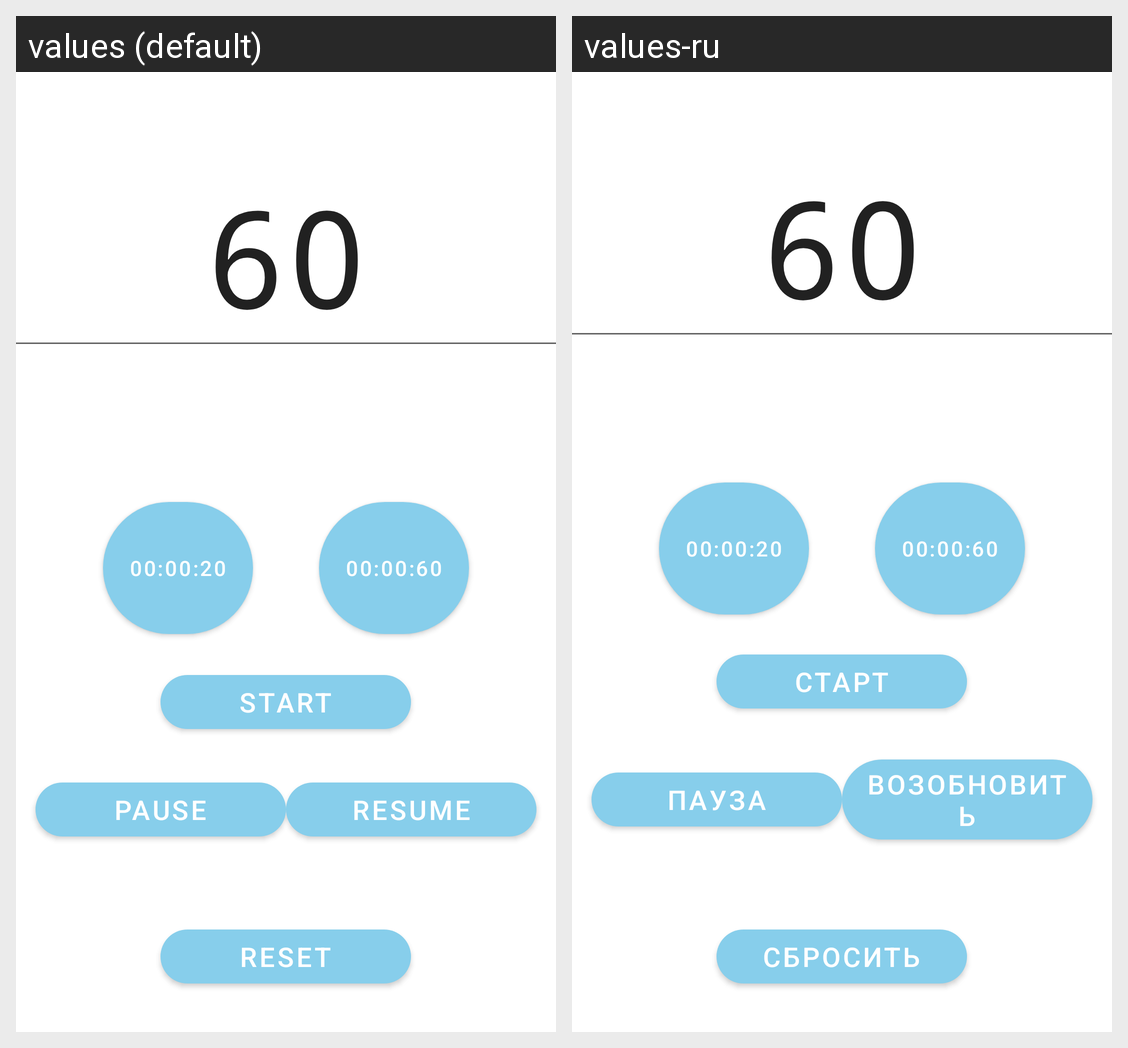

The Android screen above is rendered under two locales of the same app. Produce the string resources it draws, with the default and per-locale values.
Android screen res/layout/activity_my_timer.xml rendered under 2 locales, left to right: values (default), values-ru. Device: Nexus 5 (rendered at 1080×1920; each locale shown at half size, 540×960, under a caption strip naming it); theme Theme.RandomLetter2.
Strings drawn on this screen, with the default value and each locale's value (text and hints the layout hard-codes, and strings that could not be matched under every locale, appear in the picture but are not listed):

Start
  values: Start
  values-ru: Старт

Pause
  values: Pause
  values-ru: Пауза

Resume
  values: Resume
  values-ru: Возобновить

Reset
  values: Reset
  values-ru: Сбросить
